Run: headless pygame with SDL's dummy video driver; simulated clock (each Clock.tick advances the game by its frame time, no real sleeping); random seed 0; keys injected as events and as key.get_pressed() state; no mouse input.
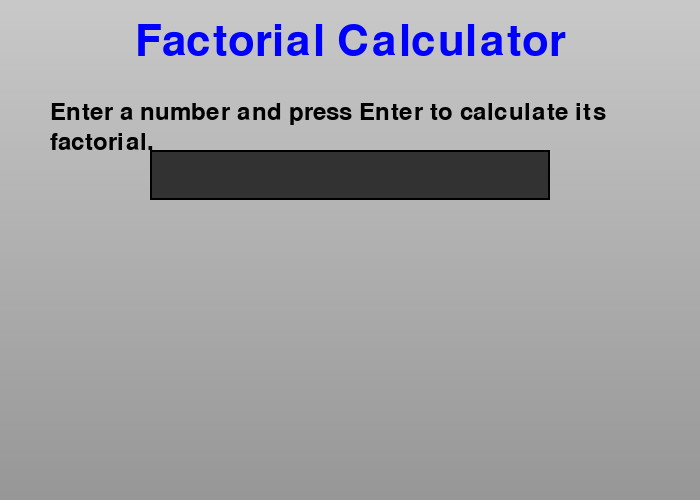
Frame 1 of 4 · flips 1–60 · no input
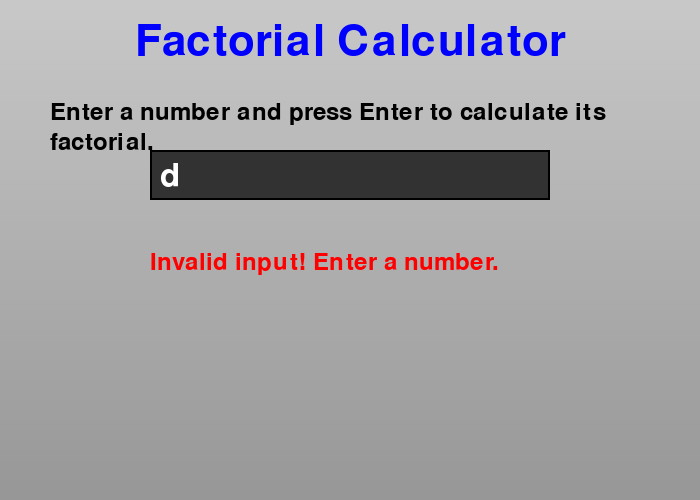
Frame 2 of 4 · flips 61–180 · tapped SPACE, RETURN · held RIGHT (→), D
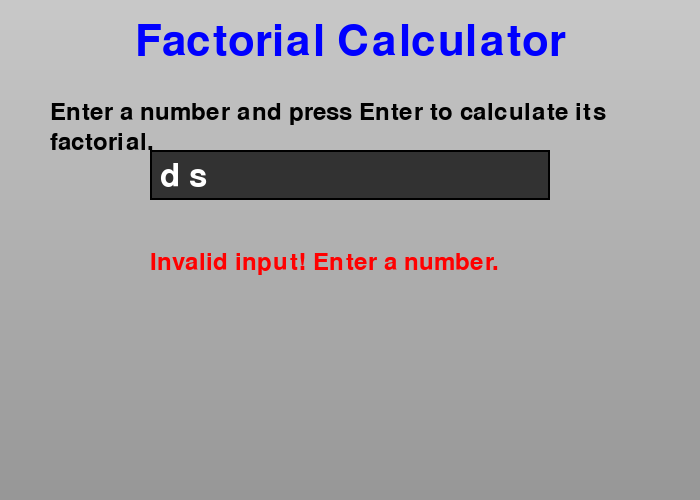
Frame 3 of 4 · flips 181–300 · held DOWN (↓), S
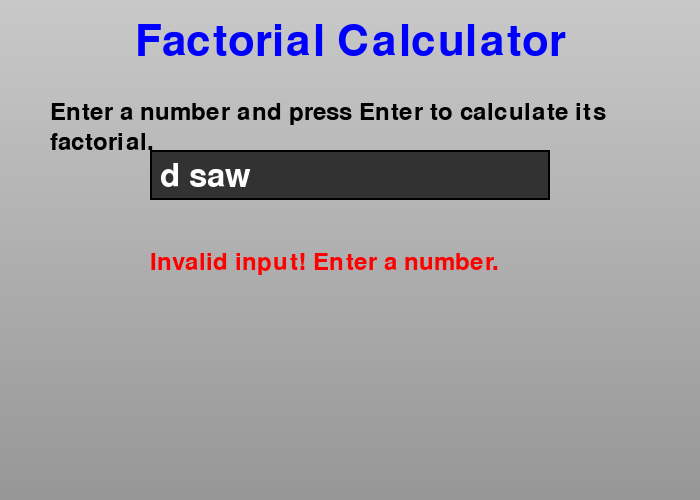
Frame 4 of 4 · flips 301–420 · held LEFT (←), A, UP (↑), W

The pygame program that drew these frames:

import pygame
import sys

# Define some colors
BLACK = (0, 0, 0)
WHITE = (255, 255, 255)
GREEN = (0, 255, 0)
RED = (255, 0, 0)
BLUE = (0, 0, 255)
LIGHT_GRAY = (200, 200, 200)
DARK_GRAY = (50, 50, 50)

pygame.init()

# Set the width and height of the screen [width, height]
width = 700
height = 500
size = (width, height)
screen = pygame.display.set_mode(size)

pygame.display.set_caption("Factorial Calculator")

# Fonts
font = pygame.font.Font(None, 36)
input_font = pygame.font.Font(None, 48)
title_font = pygame.font.Font(None, 64)

# Input and output variables
input_text = ""
result_text = ""

# Function to calculate factorial using recursion
def factorial_recursive(n):
    if n == 0 or n == 1:
        return 1
    return n * factorial_recursive(n - 1)

# Function to calculate factorial using a loop
def factorial_loop(n):
    result = 1
    for i in range(1, n + 1):
        result *= i
    return result

# Function to wrap text to fit within a certain width
def wrap_text(text, font, max_width):
    words = text.split(' ')
    lines = []
    current_line = ""
    for word in words:
        test_line = f"{current_line} {word}".strip()
        if font.size(test_line)[0] <= max_width:
            current_line = test_line
        else:
            lines.append(current_line)
            current_line = word
    if current_line:
        lines.append(current_line)
    return lines

# Main Program Loop
done = False
clock = pygame.time.Clock()

while not done:
    for event in pygame.event.get():
        if event.type == pygame.QUIT:
            done = True
        elif event.type == pygame.KEYDOWN:
            if event.key == pygame.K_RETURN:  # Calculate factorial
                try:
                    num = int(input_text)
                    if num < 0:
                        result_text = "Enter a non-negative integer."
                    else:
                        # Choose between recursive or loop-based calculation
                        result_text = f"Factorial: {factorial_recursive(num)}"
                except ValueError:
                    result_text = "Invalid input! Enter a number."
            elif event.key == pygame.K_BACKSPACE:
                input_text = input_text[:-1]
            else:
                input_text += event.unicode

    # Clear the screen with a gradient background
    for y in range(height):
        color = (LIGHT_GRAY[0] - y // 10, LIGHT_GRAY[1] - y // 10, LIGHT_GRAY[2] - y // 10)
        pygame.draw.line(screen, color, (0, y), (width, y))

    # Draw title
    title_surface = title_font.render("Factorial Calculator", True, BLUE)
    screen.blit(title_surface, (width // 2 - title_surface.get_width() // 2, 20))

    # Render input box
    input_box = pygame.Rect(150, 150, 400, 50)
    pygame.draw.rect(screen, DARK_GRAY, input_box)
    pygame.draw.rect(screen, BLACK, input_box, 2)

    # Render text
    input_surface = input_font.render(input_text, True, WHITE)
    wrapped_result = wrap_text(result_text, font, 500)

    # Blit text and input box
    screen.blit(input_surface, (input_box.x + 10, input_box.y + 10))
    for i, line in enumerate(wrapped_result):
        result_surface = font.render(line, True, GREEN if result_text.startswith("Factorial") else RED)
        screen.blit(result_surface, (150, 250 + i * 30))

    # Instructions
    instructions = wrap_text("Enter a number and press Enter to calculate its factorial.", font, 600)
    for i, line in enumerate(instructions):
        instruction_surface = font.render(line, True, BLACK)
        screen.blit(instruction_surface, (50, 100 + i * 30))

    # Update the screen
    pygame.display.flip()

    # Limit frames per second
    clock.tick(60)

# Close the window and quit.
pygame.quit()
sys.exit()
